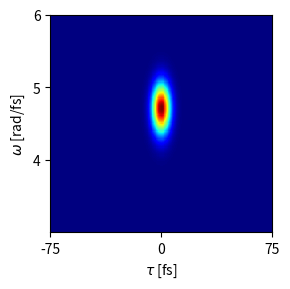

Python code for this plot:
import numpy as np
import matplotlib.pyplot as plt
from scipy.fft import fft, fftshift, fftfreq
from scipy.interpolate import interp1d

# Constantes
c =299.792458  # nm/fs
lambda0 = 800  # nm
nu0 = c / lambda0  # THz
omega0 = 2 * np.pi * nu0  # rad/fs ≈ 2π × 374.74 ≈ 2354 rad/fs

# Largeur temporelle de l'impulsion
FWHM_t = 10  # fs
tau = FWHM_t / (2 * np.sqrt(2 * np.log(2)))  # sigma temporel

# Grille temporelle
Nt = 2048
t_max = 200  # fs
t = np.linspace(-t_max, t_max, Nt)
dt = t[1] - t[0]

# Impulsion gaussienne transformée-limitée
E = np.exp(-t**2 / (2 * tau**2)) * np.exp(1j * omega0 * t)

# Retards centrés sur ±75 fs
delays = np.linspace(-75, 75, 500)
frog_trace = np.zeros((len(delays), Nt))

def delay_field(E, delay):
    interp_re = interp1d(t, E.real, kind='linear', bounds_error=False, fill_value=0.0)
    interp_im = interp1d(t, E.imag, kind='linear', bounds_error=False, fill_value=0.0)
    return interp_re(t - delay) + 1j * interp_im(t - delay)

# Calcul de la trace FROG SHG
for i, tau_delay in enumerate(delays):
    E_delayed = delay_field(E, tau_delay)
    signal = E * E_delayed
    spectrum = np.abs(fftshift(fft(signal)))**2
    frog_trace[i, :] = spectrum

# Axe des fréquences angulaires (rad/fs)
omega = fftshift(2 * np.pi * fftfreq(Nt, d=dt))

# Plage utile centrée sur 2ω₀
omega_min = 3  # rad/fs
omega_max = 6  # rad/fs
mask_omega = (omega >= omega_min) & (omega <= omega_max)
omega_crop = omega[mask_omega]
frog_crop = frog_trace[:, mask_omega]

# Affichage
plt.figure(figsize=(3, 3))  # pour correspondre à un format carré
plt.pcolormesh(delays, omega_crop, frog_crop.T, shading='auto', cmap='jet')
plt.xlabel(r'$\tau$ [fs]')
plt.ylabel(r'$\omega$ [rad/fs]')
plt.xlim(-75, 75)
plt.ylim(3, 6)
plt.xticks([-75, 0, 75])
plt.yticks([4, 5, 6])
plt.tight_layout()
plt.show()

